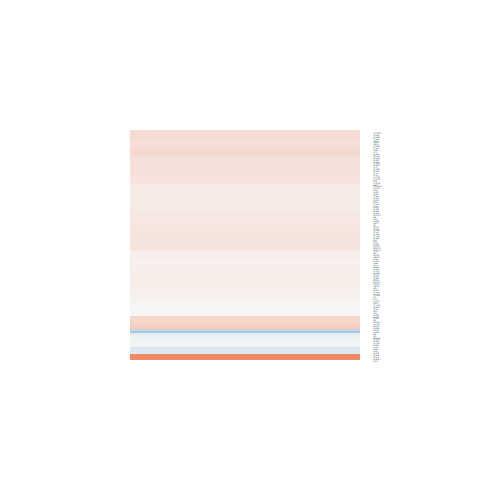

Values plotted in this chart, from the file beside it:
logFC, AveExpr, t, P.Value, adj.P.Val, B
0.2432, 5.732, 1.882, 0.07197, 1, -5.04
0.1977, 7.151, 1.283, 0.2117, 1, -5.951
0.1141, 4.056, 0.5795, 0.5676, 1, -6.379
0.2979, 1.78, 0.9588, 0.3471, 1, -5.697
0.1116, 6.648, 0.5918, 0.5595, 1, -6.581
-0.03759, 4.136, -0.2083, 0.8368, 1, -6.581
0.1207, 7.245, 0.5427, 0.5923, 1, -6.618
-0.03917, 7.078, -0.1728, 0.8643, 1, -6.75
0.3503, 0.131, 0.7333, 0.4704, 1, -5.471
0.1612, 6.848, 1.197, 0.2428, 1, -6.049
0.07554, 7.997, 0.4741, 0.6396, 1, -6.651
0.107, 6.487, 0.9117, 0.3709, 1, -6.339
0.1666, 4.916, 0.9729, 0.3402, 1, -6.208
0.02571, 7.05, 0.1293, 0.8982, 1, -6.759
0.07183, 4.761, 0.4578, 0.6511, 1, -6.56
0.1323, 7.772, 0.5526, 0.5856, 1, -6.612
0.1504, 8.257, 0.7743, 0.4462, 1, -6.457
0.01338, 5.785, 0.06438, 0.9492, 1, -6.721
0.009437, 7.897, 0.07704, 0.9392, 1, -6.763
-0.06893, 6.398, -0.5325, 0.5992, 1, -6.609
0.03454, 7.779, 0.211, 0.8347, 1, -6.745
0.07852, 5.394, 0.5213, 0.6069, 1, -6.579
0.2625, 6.852, 0.9996, 0.3274, 1, -6.262
1.364, -0.3144, 1.562, 0.1312, 1, -4.455
0.1547, 6.498, 0.8674, 0.3942, 1, -6.374
0.066, 7.561, 0.4706, 0.6422, 1, -6.656
0.1156, 5.846, 0.6542, 0.5191, 1, -6.513
0.2478, 5.338, 1.613, 0.1197, 1, -5.434
0.1858, 6.224, 1.346, 0.1907, 1, -5.851
-0.1664, 3.777, -0.8769, 0.3891, 1, -6.177
0.1744, 5.826, 0.9611, 0.346, 1, -6.266
0.2052, 5.896, 1.084, 0.2891, 1, -6.143
0.1593, 8.069, 0.6302, 0.5345, 1, -6.563
0.4055, 2.855, 1.704, 0.1012, 1, -4.979
0.1127, 7.266, 0.4524, 0.655, 1, -6.664
0.1442, 8.561, 1.13, 0.2697, 1, -6.118
0.2105, 6.318, 0.9176, 0.3679, 1, -6.324
0.1648, 7.03, 0.6309, 0.534, 1, -6.564
0.2337, 5.936, 1.795, 0.08508, 1, -5.187
0.2403, 8.049, 0.9228, 0.3652, 1, -6.335
0.2071, 7.208, 1.003, 0.3257, 1, -6.263
1.866, -0.4833, 3.01, 0.006024, 0.5438, -2.296
0.1295, 5.059, 0.6425, 0.5266, 1, -6.47
-0.03649, 3.295, -0.2268, 0.8225, 1, -6.454
0.07232, 5.808, 0.2866, 0.7769, 1, -6.683
0.0261, 7.597, 0.1588, 0.8752, 1, -6.757
0.1612, 6.796, 0.9318, 0.3606, 1, -6.323
0.1234, 6.299, 0.5687, 0.5748, 1, -6.582
0.1439, 7.162, 0.8296, 0.4149, 1, -6.42
0.2526, 7.669, 1.226, 0.2319, 1, -6.019
0.08608, 6.176, 0.4158, 0.6812, 1, -6.652
0.3385, 4.899, 2.05, 0.05139, 1, -4.696
0.1723, 7.749, 1.14, 0.2655, 1, -6.118
0.1328, 5.84, 0.8668, 0.3945, 1, -6.356
0.04607, 7.293, 0.3074, 0.7612, 1, -6.722
0.02489, 3.167, 0.1507, 0.8815, 1, -6.414
0.1276, 6.293, 0.7314, 0.4715, 1, -6.479
0.2434, 5.419, 0.8298, 0.4148, 1, -6.372
0.09241, 7.738, 0.7051, 0.4875, 1, -6.514
0.151, 7.479, 0.7058, 0.487, 1, -6.516
... 60 more rows
